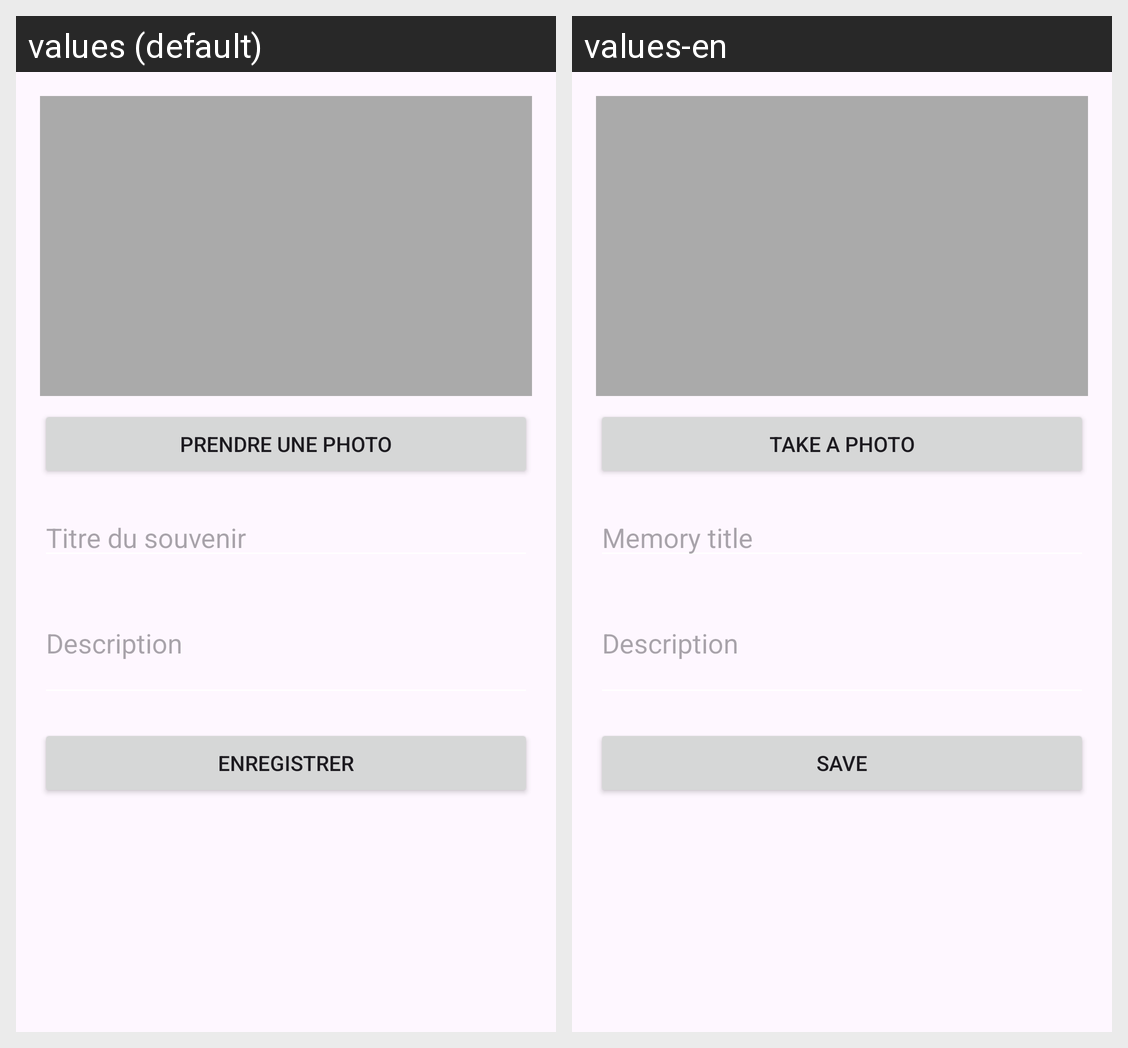

This grid shows one Android layout under two languages. Give, for every string resource on the screen, its name, the default text and each shown locale's text.
Android screen res/layout/fragment_add.xml rendered under 2 locales, left to right: values (default), values-en. Device: Nexus 5 (rendered at 1080×1920; each locale shown at half size, 540×960, under a caption strip naming it); theme Theme.Projet.
Strings drawn on this screen, with the default value and each locale's value (text and hints the layout hard-codes, and strings that could not be matched under every locale, appear in the picture but are not listed):

btn_take_photo
  values: Prendre une photo
  values-en: Take a photo

hint_titre
  values: Titre du souvenir
  values-en: Memory title

hint_description
  values: Description
  values-en: Description

btn_save
  values: Enregistrer
  values-en: Save
